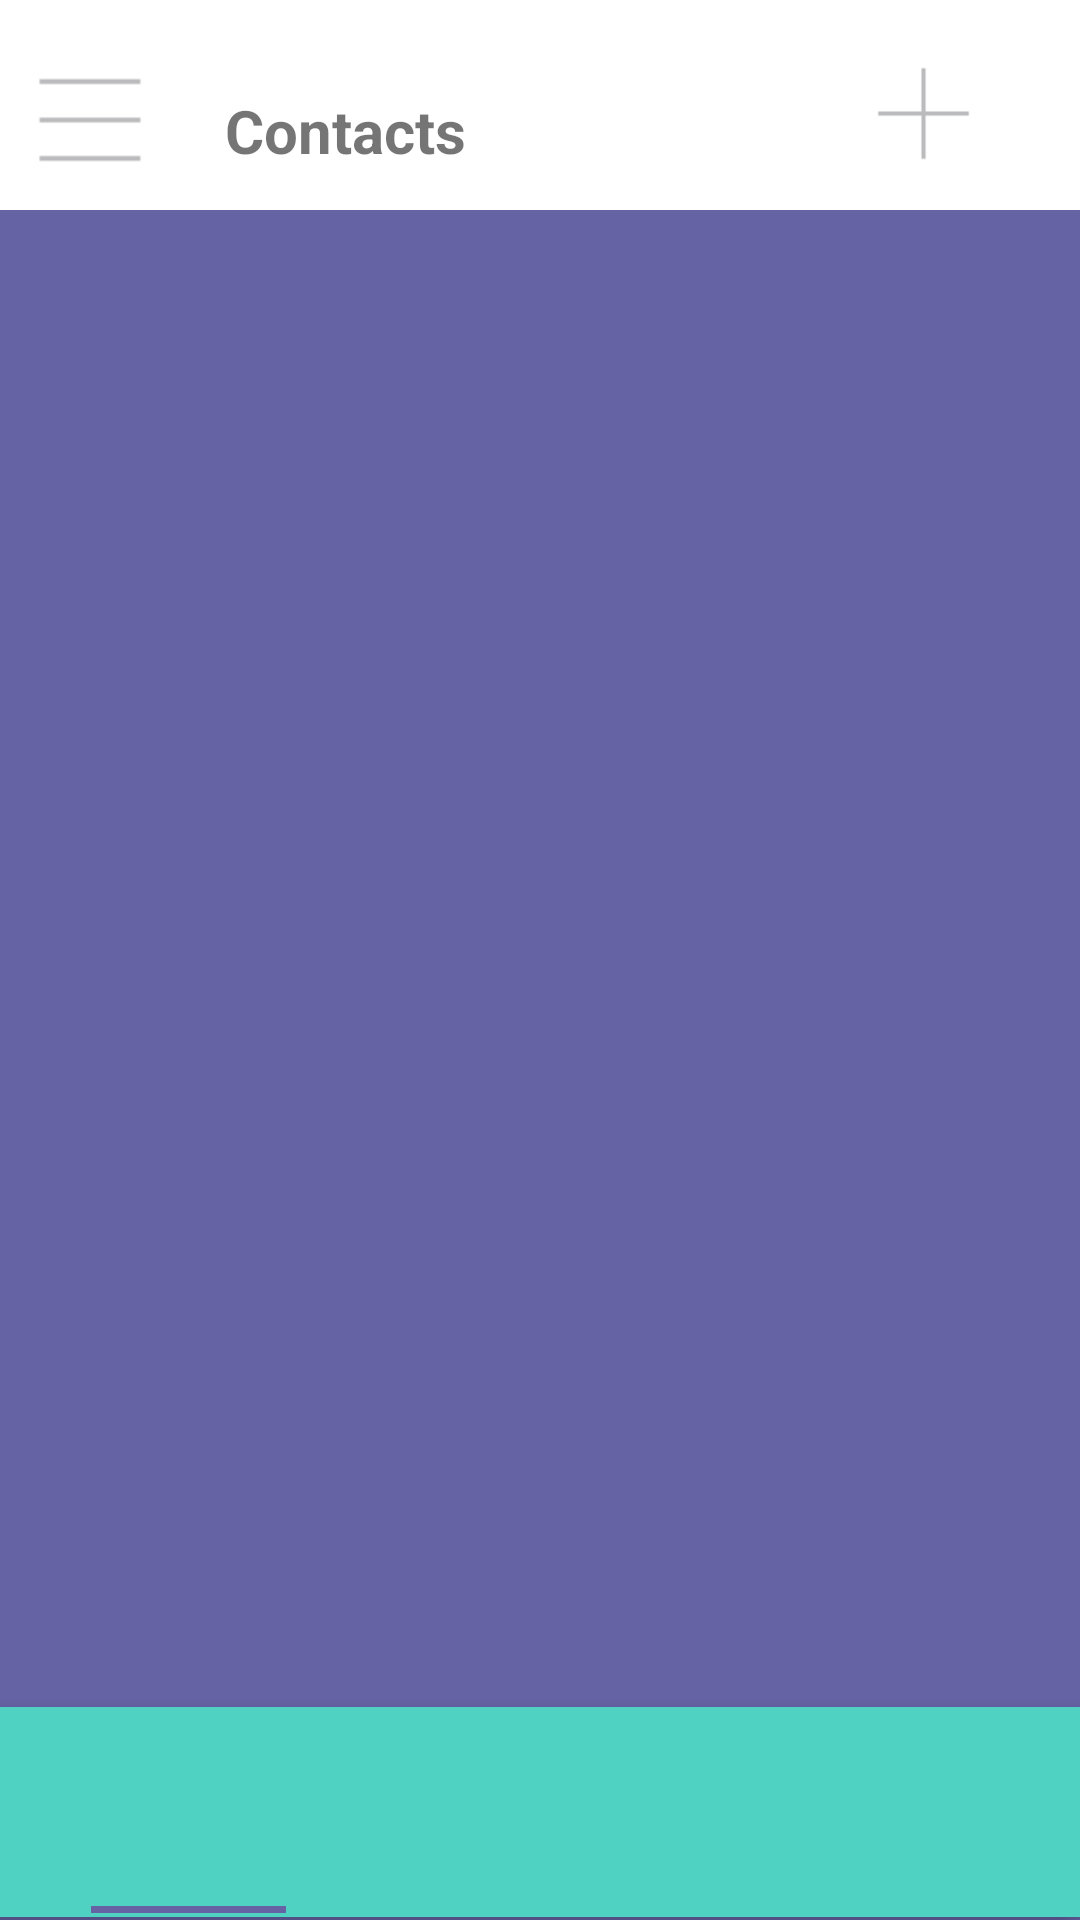

This screen was rendered from an Android layout file. Write that file and the resources it references.
<!-- AndroidManifest.xml: application theme Theme.Plan2Meet -->
<!-- res/layout/edit_contact.xml -->
<?xml version="1.0" encoding="utf-8"?>
<androidx.constraintlayout.widget.ConstraintLayout xmlns:android="http://schemas.android.com/apk/res/android"
    xmlns:app="http://schemas.android.com/apk/res-auto"
    xmlns:tools="http://schemas.android.com/tools"
    android:layout_width="match_parent"
    android:layout_height="match_parent"
    android:background="@color/app_purple"
    tools:context="com.plan2meet.ui.EditGroup">

    <TextView
        android:id="@+id/textView8"
        android:layout_width="wrap_content"
        android:layout_height="wrap_content"
        android:layout_marginStart="159dp"
        android:layout_marginEnd="159dp"
        android:layout_marginBottom="2dp"
        android:text="Edit Group"
        android:textColor="@color/white"
        android:textSize="20sp"
        app:layout_constraintBottom_toTopOf="@+id/imageView16"
        app:layout_constraintEnd_toEndOf="parent"
        app:layout_constraintStart_toStartOf="parent" />

    <ImageView
        android:id="@+id/imageView"
        android:layout_width="350dp"
        android:layout_height="2dp"
        android:layout_marginStart="40dp"
        android:layout_marginEnd="40dp"
        android:layout_marginBottom="538dp"
        app:layout_constraintBottom_toTopOf="@+id/bottomNavigationView"
        app:layout_constraintEnd_toEndOf="parent"
        app:layout_constraintStart_toStartOf="parent"
        app:srcCompat="@drawable/rect" />

    <ImageView
        android:id="@+id/imageView6"
        android:layout_width="350dp"
        android:layout_height="2dp"
        android:layout_marginStart="40dp"
        android:layout_marginEnd="40dp"
        android:layout_marginBottom="216dp"
        app:layout_constraintBottom_toTopOf="@+id/bottomNavigationView"
        app:layout_constraintEnd_toEndOf="parent"
        app:layout_constraintHorizontal_bias="0.473"
        app:layout_constraintStart_toStartOf="parent"
        app:srcCompat="@drawable/rect" />

    <ImageView
        android:id="@+id/imageView10"
        android:layout_width="200dp"
        android:layout_height="2dp"
        android:layout_marginStart="106dp"
        android:layout_marginEnd="106dp"
        android:layout_marginBottom="484dp"
        app:layout_constraintBottom_toTopOf="@+id/bottomNavigationView"
        app:layout_constraintEnd_toEndOf="parent"
        app:layout_constraintStart_toStartOf="parent"
        app:srcCompat="@drawable/rect" />

    <ImageView
        app:layout_constraintBottom_toBottomOf="parent"
        app:layout_constraintLeft_toLeftOf="parent"
        app:layout_constraintRight_toRightOf="parent"
        android:id="@+id/imageView11"
        android:layout_width="220dp"
        android:layout_height="2dp"
        android:layout_marginBottom="376dp"
        app:layout_constraintBottom_toTopOf="@+id/bottomNavigationView"
        app:srcCompat="@drawable/rect"
        tools:layout_editor_absoluteX="95dp" />

    <TextView
        android:id="@+id/textView9"
        android:layout_width="wrap_content"
        android:layout_height="wrap_content"
        android:layout_marginStart="149dp"
        android:layout_marginEnd="149dp"
        android:layout_marginBottom="2dp"
        android:text="Group Name"
        android:textColor="@color/white"
        android:textSize="20sp"
        app:layout_constraintBottom_toTopOf="@+id/imageView17"
        app:layout_constraintEnd_toEndOf="parent"
        app:layout_constraintStart_toStartOf="parent" />

    <TextView
        android:id="@+id/textView12"
        android:layout_width="wrap_content"
        android:layout_height="wrap_content"
        android:layout_marginStart="148dp"
        android:layout_marginEnd="148dp"
        android:layout_marginBottom="2dp"
        android:text="Group Image"
        android:textColor="@color/white"
        android:textSize="20sp"
        app:layout_constraintBottom_toTopOf="@+id/imageView18"
        app:layout_constraintEnd_toEndOf="parent"
        app:layout_constraintStart_toStartOf="parent" />

    <TextView
        android:id="@+id/textView13"
        android:layout_width="wrap_content"
        android:layout_height="wrap_content"
        android:layout_marginStart="179dp"
        android:layout_marginEnd="175dp"
        android:layout_marginBottom="2dp"
        android:text="Group Members"
        android:textColor="@color/white"
        android:textSize="20sp"
        app:layout_constraintBottom_toTopOf="@+id/imageView19"
        app:layout_constraintEnd_toEndOf="parent"
        app:layout_constraintStart_toStartOf="parent" />

    <Button
        android:id="@+id/button2"
        android:layout_width="wrap_content"
        android:layout_height="wrap_content"
        android:layout_marginEnd="30dp"
        android:layout_marginBottom="22dp"
        android:backgroundTint="@color/nav_green"
        android:text="Save"
        app:cornerRadius="30px"
        app:layout_constraintBottom_toTopOf="@+id/bottomNavigationView"
        app:layout_constraintEnd_toEndOf="parent"
        app:rippleColor="@color/nav_green" />

    <Button
        android:id="@+id/button5"
        android:layout_width="wrap_content"
        android:layout_height="wrap_content"
        android:layout_marginStart="30dp"
        android:layout_marginBottom="20dp"
        android:backgroundTint="@color/app_red"
        android:text="Cancel"
        app:cornerRadius="30px"
        app:layout_constraintBottom_toTopOf="@+id/bottomNavigationView"
        app:layout_constraintStart_toStartOf="parent"
        app:rippleColor="@color/nav_green" />

    <com.google.android.material.bottomnavigation.BottomNavigationView
        android:layout_width="412dp"
        android:layout_height="70dp"
        android:layout_marginBottom="1dp"
        android:background="@color/nav_green"
        app:layout_constraintBottom_toBottomOf="parent"
        app:layout_constraintEnd_toEndOf="parent"
        app:layout_constraintHorizontal_bias="1.0"
        app:layout_constraintStart_toStartOf="parent">

        <ImageView
            android:id="@+id/imageView2"
            android:layout_width="40dp"
            android:layout_height="110dp"
            android:layout_marginStart="95dp"
            android:layout_marginTop="-20dp"
            android:contentDescription="@string/calendar"
            app:layout_constraintStart_toStartOf="parent"
            app:layout_constraintTop_toTopOf="parent"
            app:srcCompat="@drawable/calendar"
            tools:layout_editor_absoluteY="8dp" />

        <ImageView
            android:id="@+id/imageView3"
            android:layout_width="40dp"
            android:layout_height="110dp"
            android:layout_marginStart="195dp"
            android:layout_marginTop="-20dp"
            android:contentDescription="@string/groups"
            app:srcCompat="@drawable/user_group" />

        <ImageView
            android:id="@+id/imageView4"
            android:layout_width="40dp"
            android:layout_height="110dp"
            android:layout_marginStart="295dp"
            android:layout_marginTop="-20dp"
            android:contentDescription="@string/contacts"
            app:srcCompat="@drawable/contact_book" />

        <ImageView
            android:id="@+id/imageView13"
            android:layout_width="65dp"
            android:layout_height="wrap_content"
            android:layout_marginStart="82dp"
            android:layout_marginTop="65dp"
            android:contentDescription="@string/active_bar"
            app:srcCompat="@drawable/active"
            tools:ignore="ImageContrastCheck" />

    </com.google.android.material.bottomnavigation.BottomNavigationView>

    <com.google.android.material.navigation.NavigationView
        android:layout_width="412dp"
        android:layout_height="70dp"
        app:layout_constraintStart_toStartOf="parent"
        app:layout_constraintTop_toTopOf="parent">

        <ImageView
            android:id="@+id/imageView5"
            android:layout_width="40dp"
            android:layout_height="40dp"
            android:layout_marginStart="10dp"
            android:layout_marginTop="20dp"
            android:contentDescription="@string/open_sidebar"
            app:srcCompat="@drawable/open_sidebar"
            tools:ignore="ImageContrastCheck" />


        <ImageView
            android:id="@+id/imageView9"
            android:layout_width="35dp"
            android:layout_height="35dp"
            android:layout_marginStart="290dp"
            android:layout_marginTop="20dp"
            android:contentDescription="@string/add"
            app:srcCompat="@drawable/add"
            tools:ignore="ImageContrastCheck" />

        <TextView
            android:id="@+id/textView2"
            android:layout_width="wrap_content"
            android:layout_height="wrap_content"
            android:layout_marginStart="75dp"
            android:layout_marginTop="30dp"
            android:text="Contacts"
            android:textSize="20sp"
            android:textStyle="bold"
            android:typeface="normal" />

            </com.google.android.material.navigation.NavigationView>

        </androidx.constraintlayout.widget.ConstraintLayout>
<!-- resources referenced by this layout -->
<resources>
  <color name="app_purple">#6563A4</color>
  <color name="app_red">#FF3366</color>
  <color name="nav_green">#50D2C2</color>
  <color name="white">#FFFFFFFF</color>
  <!-- drawable active: png bitmap (drawable, 117 bytes) -->
  <!-- drawable add: png bitmap (drawable, 249 bytes) -->
  <!-- drawable open_sidebar: png bitmap (drawable, 236 bytes) -->
  <!-- drawable rect (drawable) -->
  <?xml version="1.0" encoding="utf-8"?>
  <shape xmlns:android="http://schemas.android.com/apk/res/android" android:shape="rectangle">
      <solid android:color="@color/nav_green"/>
      <corners android:radius="20px"/>
  </shape>
  <string name="active_bar">active_bar</string>
  <string name="add">add</string>
  <string name="calendar">Calendar</string>
  <string name="contacts">contacts</string>
  <string name="groups">groups</string>
  <string name="open_sidebar">open_sidebar</string>
  <style name="Theme.Plan2Meet" parent="Theme.MaterialComponents.DayNight.DarkActionBar">
          
          <item name="colorPrimary">@color/purple_500</item>
          <item name="colorPrimaryVariant">@color/purple_700</item>
          <item name="colorOnPrimary">@color/white</item>
          
          <item name="colorSecondary">@color/teal_200</item>
          <item name="colorSecondaryVariant">@color/teal_700</item>
          <item name="colorOnSecondary">@color/black</item>
          
          <item name="android:statusBarColor" tools:targetApi="l">?attr/colorPrimaryVariant</item>
          
      </style>
  <color name="purple_500">#FF6200EE</color>
  <color name="purple_700">#FF3700B3</color>
  <color name="teal_200">#FF03DAC5</color>
  <color name="teal_700">#FF018786</color>
  <color name="black">#FF000000</color>
</resources>
